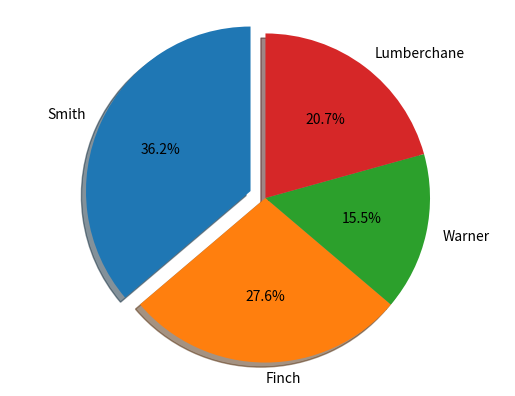

The matplotlib source for this figure:
from matplotlib import pyplot as plt    
    
# Pie chart, where the slices will be ordered and plotted counter-clockwise:    
Aus_Players = 'Smith', 'Finch', 'Warner', 'Lumberchane'    
Runs = [42, 32, 18, 24]    
explode = (0.1, 0, 0, 0)  # it "explode" the 1st slice     
    
fig1, ax1 = plt.subplots()    
ax1.pie(Runs, explode=explode, labels=Aus_Players, autopct='%1.1f%%',    
        shadow=True, startangle=90)    
ax1.axis('equal')  # Equal aspect ratio ensures that pie is drawn as a circle.    
    
plt.show()  
